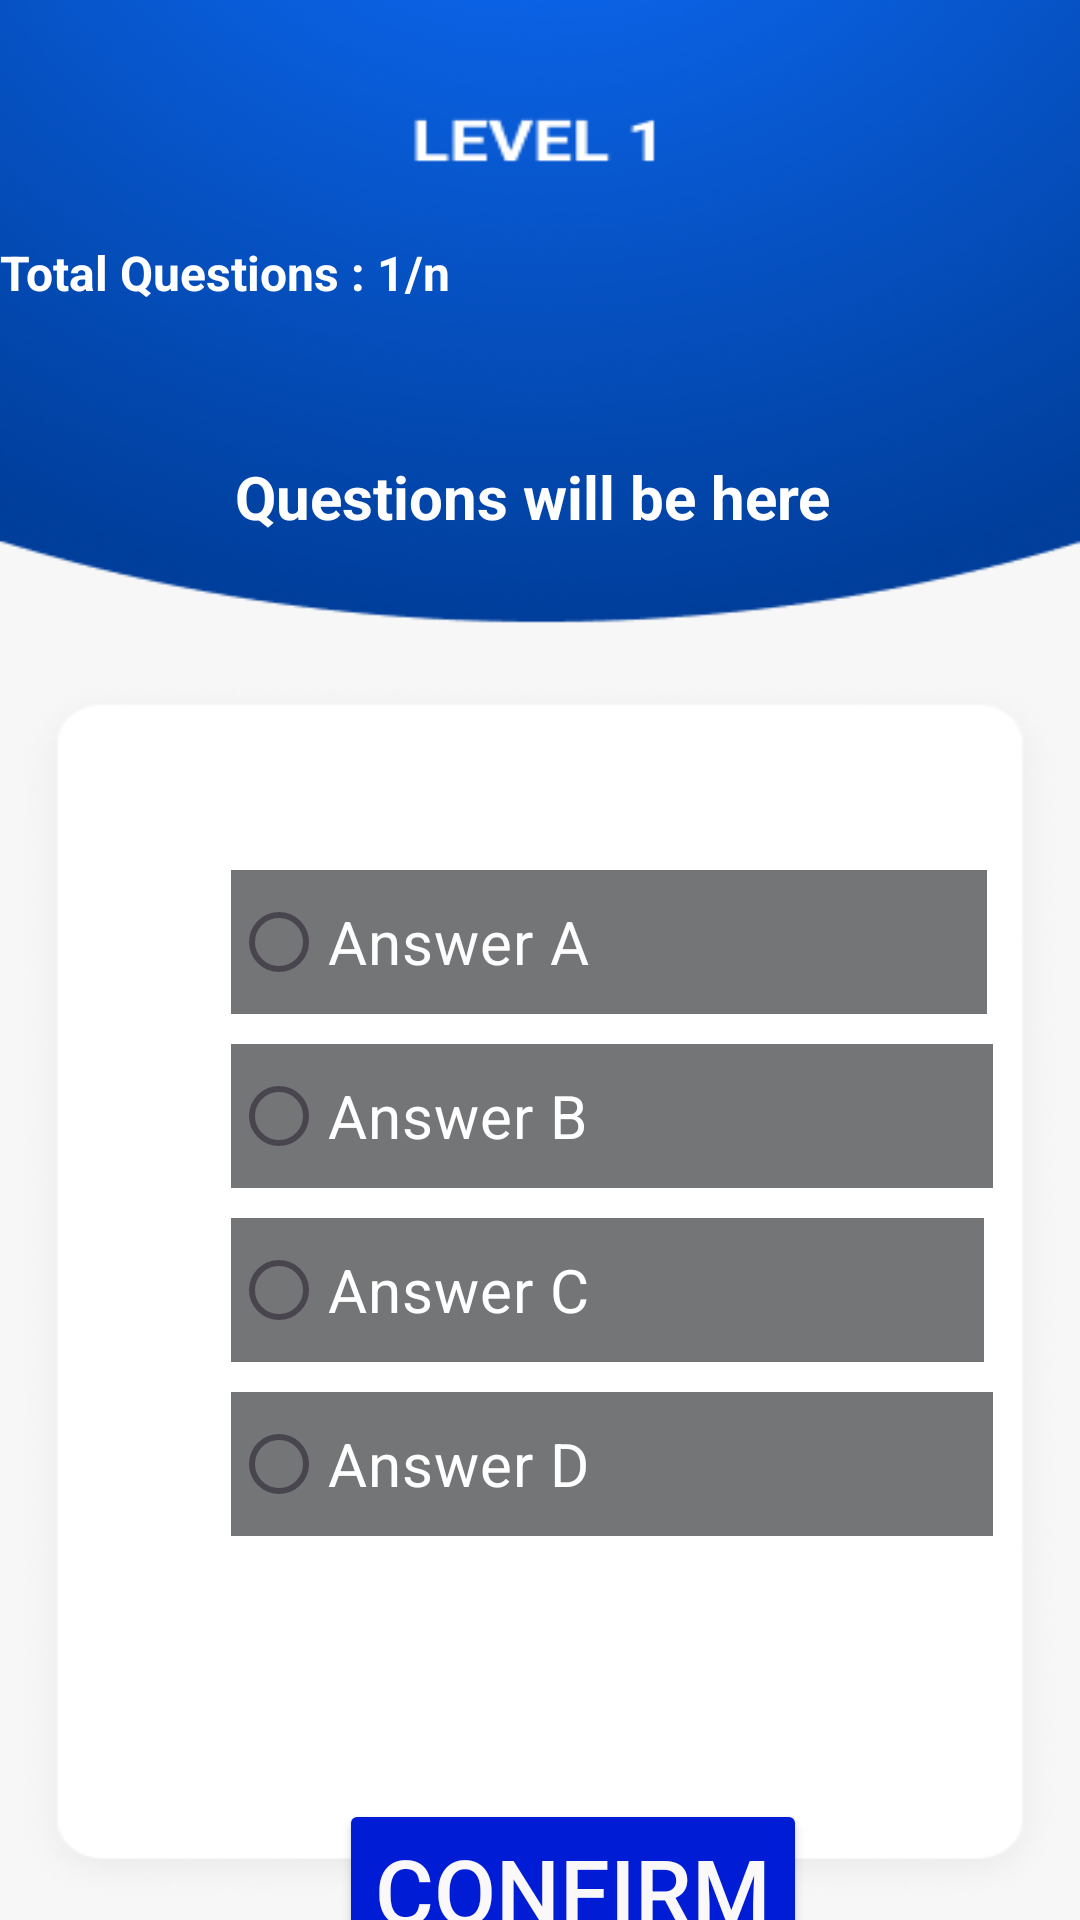

Android layout source for this screen:
<!-- AndroidManifest.xml: application theme Theme.KotlinQuizzapp -->
<!-- res/layout/activity_level2.xml -->
<?xml version="1.0" encoding="utf-8"?>
<androidx.constraintlayout.widget.ConstraintLayout xmlns:android="http://schemas.android.com/apk/res/android"
    xmlns:app="http://schemas.android.com/apk/res-auto"
    xmlns:tools="http://schemas.android.com/tools"
    android:layout_width="match_parent"
    android:layout_height="match_parent"
    tools:context=".Level2">

    <ImageView
        android:id="@+id/imageView"
        android:layout_width="0dp"
        android:layout_height="0dp"
        android:scaleType="fitXY"
        app:layout_constraintBottom_toBottomOf="parent"
        app:layout_constraintEnd_toEndOf="parent"
        app:layout_constraintStart_toStartOf="parent"
        app:layout_constraintTop_toTopOf="parent"
        app:srcCompat="@drawable/quiz_app_background" />

    <TextView
        android:id="@+id/text_view_sco"
        android:layout_width="wrap_content"
        android:layout_height="wrap_content"
        android:layout_marginTop="80dp"
        android:freezesText="true"
        android:text="Total Questions : 1/n"
        android:textColor="#fff"
        android:textSize="16sp"
        android:textStyle="bold"
        app:layout_constraintStart_toStartOf="parent"
        app:layout_constraintTop_toTopOf="parent" />

    <TextView
        android:id="@+id/text_view_question"
        android:layout_width="0dp"
        android:layout_height="56dp"
        android:layout_marginStart="21dp"
        android:layout_marginTop="152dp"
        android:layout_marginEnd="21dp"
        android:text="Questions will be here "
        android:textAlignment="center"
        android:textColor="#fff"
        android:textSize="20sp"
        android:textStyle="bold"
        app:layout_constraintEnd_toEndOf="parent"
        app:layout_constraintHorizontal_bias="1.0"
        app:layout_constraintStart_toStartOf="parent"
        app:layout_constraintTop_toTopOf="parent"
        tools:ignore="MissingConstraints" />


    <Button
        android:id="@+id/button_confirm_next"
        android:layout_width="wrap_content"
        android:layout_height="wrap_content"
        android:layout_marginBottom="1dp"
        android:backgroundTint="#001CD4"
        android:freezesText="true"
        android:shadowColor="#FFFFFF"
        android:text="CONFIRM"
        android:textColor="#FAF8F9"
        android:textSize="30sp"
        app:layout_constraintBottom_toBottomOf="@+id/radio_group"
        app:layout_constraintEnd_toEndOf="@+id/radio_group"
        app:layout_constraintStart_toStartOf="@+id/radio_group"
        tools:ignore="MissingConstraints" />

    <RadioGroup
        android:id="@+id/radio_group"
        android:layout_width="0dp"
        android:layout_height="661dp"
        android:layout_marginStart="51dp"
        app:layout_constraintStart_toStartOf="parent"
        app:layout_constraintTop_toTopOf="@+id/imageView"
        tools:ignore="MissingConstraints">

        <RadioButton
            android:id="@+id/a"
            android:layout_width="252dp"
            android:layout_height="wrap_content"
            android:layout_marginStart="26dp"
            android:layout_marginTop="290dp"
            android:background="#737577"
            android:freezesText="true"
            android:text="Answer A"
            android:textColor="#FDFDFD"
            android:textSize="20sp"
            app:layout_constraintStart_toStartOf="parent"
            app:layout_constraintTop_toTopOf="parent" />

        <RadioButton
            android:id="@+id/b"
            android:layout_width="254dp"
            android:layout_height="wrap_content"
            android:layout_marginStart="26dp"
            android:layout_marginTop="10dp"
            android:background="#737577"
            android:freezesText="true"

            android:text="Answer B"
            android:textColor="@color/white"
            android:textSize="20sp"
            app:layout_constraintStart_toStartOf="parent"
            app:layout_constraintTop_toTopOf="parent" />

        <RadioButton
            android:id="@+id/c"
            android:layout_width="251dp"
            android:layout_height="wrap_content"
            android:layout_marginStart="26dp"
            android:layout_marginTop="10dp"
            android:background="#737577"
            android:freezesText="true"

            android:text="Answer C"
            android:textColor="@color/white"
            android:textSize="20sp"
            app:layout_constraintStart_toStartOf="parent"
            app:layout_constraintTop_toTopOf="parent" />

        <RadioButton
            android:id="@+id/d"
            android:layout_width="254dp"
            android:layout_height="wrap_content"
            android:layout_marginStart="26dp"
            android:layout_marginTop="10dp"
            android:background="#737577"
            android:freezesText="true"
            android:text="Answer D"

            android:textColor="@color/white"
            android:textSize="20sp"
            app:layout_constraintStart_toStartOf="parent"
            app:layout_constraintTop_toTopOf="parent" />


    </RadioGroup>

</androidx.constraintlayout.widget.ConstraintLayout>
<!-- resources referenced by this layout -->
<resources>
  <!-- drawable quiz_app_background: png bitmap (drawable, 63638 bytes) -->
  <style name="Theme.KotlinQuizzapp" parent="Base.Theme.KotlinQuizzapp" />
  <style name="Base.Theme.KotlinQuizzapp" parent="Theme.Material3.DayNight.NoActionBar">
          
          
      </style>
  <!-- not gathered from this repository: default colours our renderer supplied (Android Studio template values) -->
  <color name="white">#FFFFFFFF</color>
</resources>
